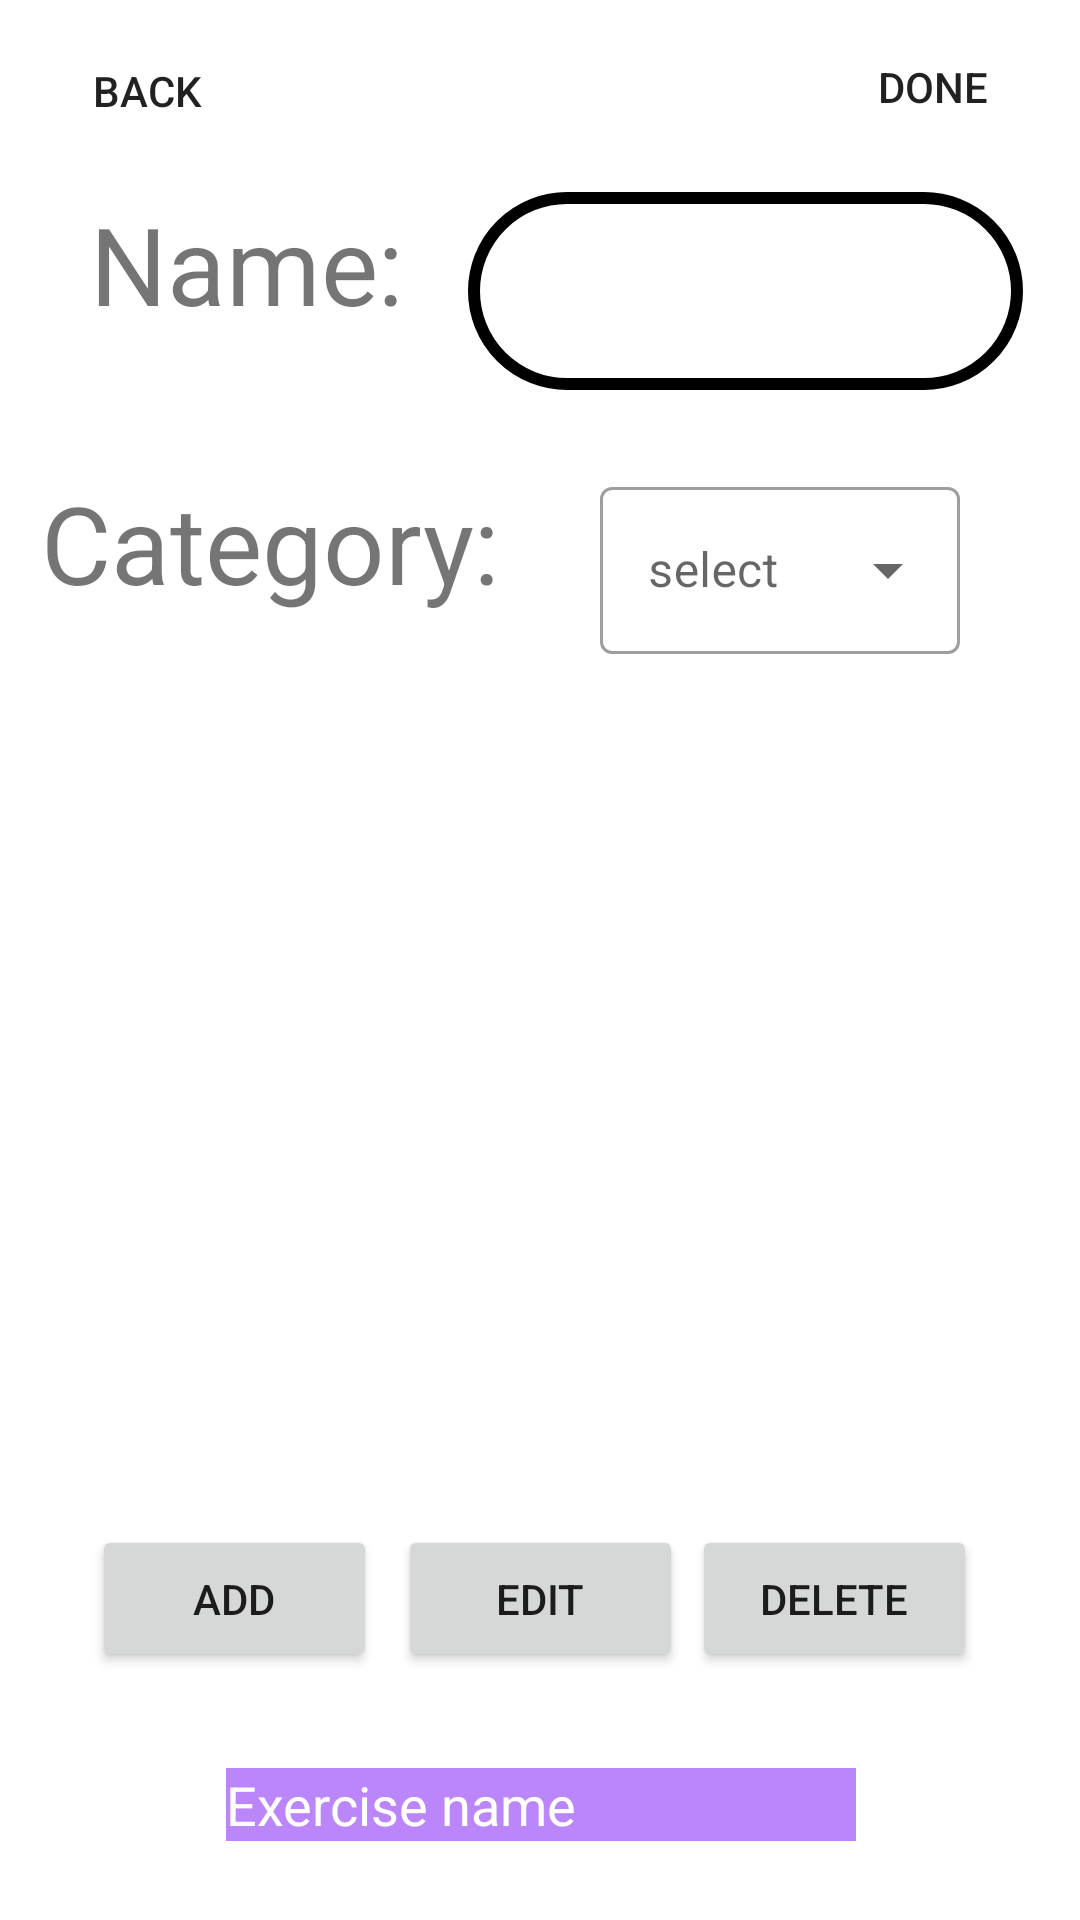

Layout XML and referenced resources for this Android screen:
<!-- AndroidManifest.xml: application theme Theme.GymCoach -->
<!-- res/layout/edit_workout.xml -->
<?xml version="1.0" encoding="utf-8"?>
<androidx.constraintlayout.widget.ConstraintLayout xmlns:android="http://schemas.android.com/apk/res/android"
    xmlns:app="http://schemas.android.com/apk/res-auto"
    xmlns:tools="http://schemas.android.com/tools"
    android:layout_width="match_parent"
    android:layout_height="match_parent">

    <Button
        android:id="@+id/back_btn"
        android:layout_width="wrap_content"
        android:layout_height="wrap_content"
        android:text="Back"
        android:background="@drawable/btn_bg"
        app:layout_constraintBottom_toBottomOf="parent"
        app:layout_constraintHorizontal_bias="0.0"
        app:layout_constraintStart_toStartOf="parent"
        app:layout_constraintTop_toTopOf="parent"
        app:layout_constraintVertical_bias="0.002"
        android:layout_marginTop="5dp"
        android:layout_marginStart="5dp"
        />


    <androidx.constraintlayout.widget.ConstraintLayout
        android:layout_width="match_parent"
        android:layout_height="match_parent"
        app:layout_constraintBottom_toBottomOf="parent"
        app:layout_constraintEnd_toEndOf="parent"
        app:layout_constraintStart_toStartOf="parent"
        app:layout_constraintTop_toTopOf="parent">

        <Button
            android:id="@+id/done_btn"
            android:layout_width="wrap_content"
            android:layout_height="wrap_content"
            android:background="@drawable/btn_bg"
            android:text="Done"
            app:layout_constraintBottom_toBottomOf="parent"
            app:layout_constraintEnd_toEndOf="parent"
            app:layout_constraintHorizontal_bias="1.0"
            app:layout_constraintStart_toStartOf="parent"
            app:layout_constraintTop_toTopOf="parent"
            app:layout_constraintVertical_bias="0.0"
            android:layout_marginTop="5dp"
            android:layout_marginEnd="5dp"/>


        <TextView
            android:id="@+id/tv_workoutname"
            android:layout_width="wrap_content"
            android:layout_height="wrap_content"
            android:text="Name:"
            android:textSize="36dp"
            app:layout_constraintBottom_toTopOf="@+id/constraintLayout"
            app:layout_constraintEnd_toEndOf="parent"
            app:layout_constraintHorizontal_bias="0.117"
            app:layout_constraintStart_toStartOf="parent"
            app:layout_constraintTop_toTopOf="parent"
            app:layout_constraintVertical_bias="0.333" />

        <EditText
            android:id="@+id/edit_name"
            android:layout_width="185dp"
            android:layout_height="66dp"
            android:layout_marginTop="64dp"
            android:background="@drawable/chenar_edittext"
            android:drawablePadding="10dp"
            android:ems="10"
            android:inputType="textPersonName"
            android:paddingLeft="10dp"
            android:paddingTop="10dp"
            android:paddingRight="10dp"
            android:paddingBottom="10dp"
            android:textAlignment="center"
            android:textColor="@color/black"
            android:textColorHint="#757575"
            android:textStyle="bold"
            app:layout_constraintEnd_toEndOf="parent"
            app:layout_constraintHorizontal_bias="0.529"
            app:layout_constraintStart_toEndOf="@+id/tv_workoutname"
            app:layout_constraintTop_toTopOf="parent" />

        <TextView
            android:id="@+id/tv_category"
            android:layout_width="wrap_content"
            android:layout_height="wrap_content"
            android:layout_marginTop="124dp"
            android:text="Category:"
            android:textSize="36dp"
            app:layout_constraintBottom_toTopOf="@+id/constraintLayout"
            app:layout_constraintEnd_toEndOf="parent"
            app:layout_constraintHorizontal_bias="0.066"
            app:layout_constraintStart_toStartOf="parent"
            app:layout_constraintTop_toTopOf="parent"
            app:layout_constraintVertical_bias="0.485" />

        <androidx.constraintlayout.widget.ConstraintLayout
            android:id="@+id/constraintLayout"
            android:layout_width="407dp"
            android:layout_height="299dp"
            android:layout_marginStart="20dp"
            android:layout_marginTop="240dp"
            android:layout_marginEnd="20dp"
            app:layout_constraintEnd_toEndOf="parent"
            app:layout_constraintStart_toStartOf="parent"
            app:layout_constraintTop_toTopOf="parent">

            <ListView
                android:id="@+id/exercises_list"
                android:layout_width="323dp"
                android:layout_height="283dp"
                android:layout_marginStart="20dp"
                android:layout_marginEnd="20dp"
                android:choiceMode="singleChoice"
                app:layout_constraintBottom_toBottomOf="parent"
                app:layout_constraintEnd_toEndOf="parent"
                app:layout_constraintStart_toStartOf="parent"
                app:layout_constraintTop_toTopOf="parent"
                app:layout_constraintVertical_bias="1.0" />
        </androidx.constraintlayout.widget.ConstraintLayout>

        <com.google.android.material.textfield.TextInputLayout
            android:id="@+id/show_category"
            android:layout_width="match_parent"
            android:layout_height="wrap_content"
            app:layout_constraintBottom_toTopOf="@+id/constraintLayout"
            app:layout_constraintEnd_toEndOf="parent"
            app:layout_constraintStart_toStartOf="parent"
            app:layout_constraintTop_toTopOf="parent"
            android:layout_marginTop="185dp"
            android:layout_marginStart="200dp"
            android:layout_marginEnd="40dp"
            android:layout_marginBottom="50dp"
            android:hint="select"
            style = "@style/Widget.MaterialComponents.TextInputLayout.OutlinedBox.ExposedDropdownMenu">
            <AutoCompleteTextView
                android:id="@+id/auto_complete_text"
                android:layout_width="match_parent"
                android:layout_height="wrap_content"
                android:inputType="none"/>
        </com.google.android.material.textfield.TextInputLayout>

        <Button
            android:id="@+id/addExercise_btn"
            android:layout_width="95dp"
            android:layout_height="49dp"
            android:layout_marginStart="5dp"
            android:text="Add"
            app:layout_constraintBottom_toBottomOf="parent"
            app:layout_constraintEnd_toEndOf="parent"
            app:layout_constraintHorizontal_bias="0.099"
            app:layout_constraintStart_toStartOf="parent"
            app:layout_constraintTop_toTopOf="parent"
            app:layout_constraintVertical_bias="0.86" />

        <Button
            android:id="@+id/deleteExercise_btn"
            android:layout_width="95dp"
            android:layout_height="49dp"
            android:layout_marginEnd="5dp"
            android:text="Delete"
            app:layout_constraintBottom_toBottomOf="parent"
            app:layout_constraintEnd_toEndOf="parent"
            app:layout_constraintHorizontal_bias="0.887"
            app:layout_constraintStart_toStartOf="parent"
            app:layout_constraintTop_toTopOf="parent"
            app:layout_constraintVertical_bias="0.86" />

        <Button
            android:id="@+id/editExercise_btn"
            android:layout_width="95dp"
            android:layout_height="49dp"
            android:text="Edit"
            app:layout_constraintBottom_toBottomOf="parent"
            app:layout_constraintEnd_toEndOf="parent"
            app:layout_constraintStart_toStartOf="parent"
            app:layout_constraintTop_toTopOf="parent"
            app:layout_constraintVertical_bias="0.86" />

        <EditText
            android:id="@+id/editExerciseName"
            android:layout_width="wrap_content"
            android:layout_height="wrap_content"
            android:ems="10"
            android:background="@color/purple_200"
            android:textColorHint="@color/white"
            android:textColor="@color/white"
            android:hint="Exercise name"
            android:inputType="textPersonName"
            app:layout_constraintBottom_toBottomOf="parent"
            app:layout_constraintEnd_toEndOf="parent"
            app:layout_constraintHorizontal_bias="0.502"
            app:layout_constraintStart_toStartOf="parent"
            app:layout_constraintTop_toTopOf="parent"
            app:layout_constraintVertical_bias="0.957" />

    </androidx.constraintlayout.widget.ConstraintLayout>
</androidx.constraintlayout.widget.ConstraintLayout>
<!-- resources referenced by this layout -->
<resources>
  <!-- drawable chenar_edittext (drawable) -->
  <?xml version="1.0" encoding="utf-8"?>
  <shape xmlns:android="http://schemas.android.com/apk/res/android">
      <stroke android:color="@color/black" android:width="4dp"/>
      <corners android:radius="200dp"/>
  </shape>
  <style name="Theme.GymCoach" parent="Theme.MaterialComponents.DayNight.NoActionBar">
          
          <item name="colorPrimary">@color/black</item>
          <item name="colorPrimaryVariant">@color/black</item>
          <item name="colorOnPrimary">@color/white</item>
          
          <item name="colorSecondary">@color/teal_200</item>
          <item name="colorSecondaryVariant">@color/teal_700</item>
          <item name="colorOnSecondary">@color/black</item>
          
          <item name="android:statusBarColor">?attr/colorPrimaryVariant</item>
          
      </style>
  <!-- not gathered from this repository: default colours our renderer supplied (Android Studio template values) -->
  <color name="purple_200">#FFBB86FC</color>
  <color name="teal_200">#FF03DAC5</color>
  <color name="teal_700">#FF018786</color>
  <color name="black">#FF000000</color>
  <color name="white">#FFFFFFFF</color>
</resources>
